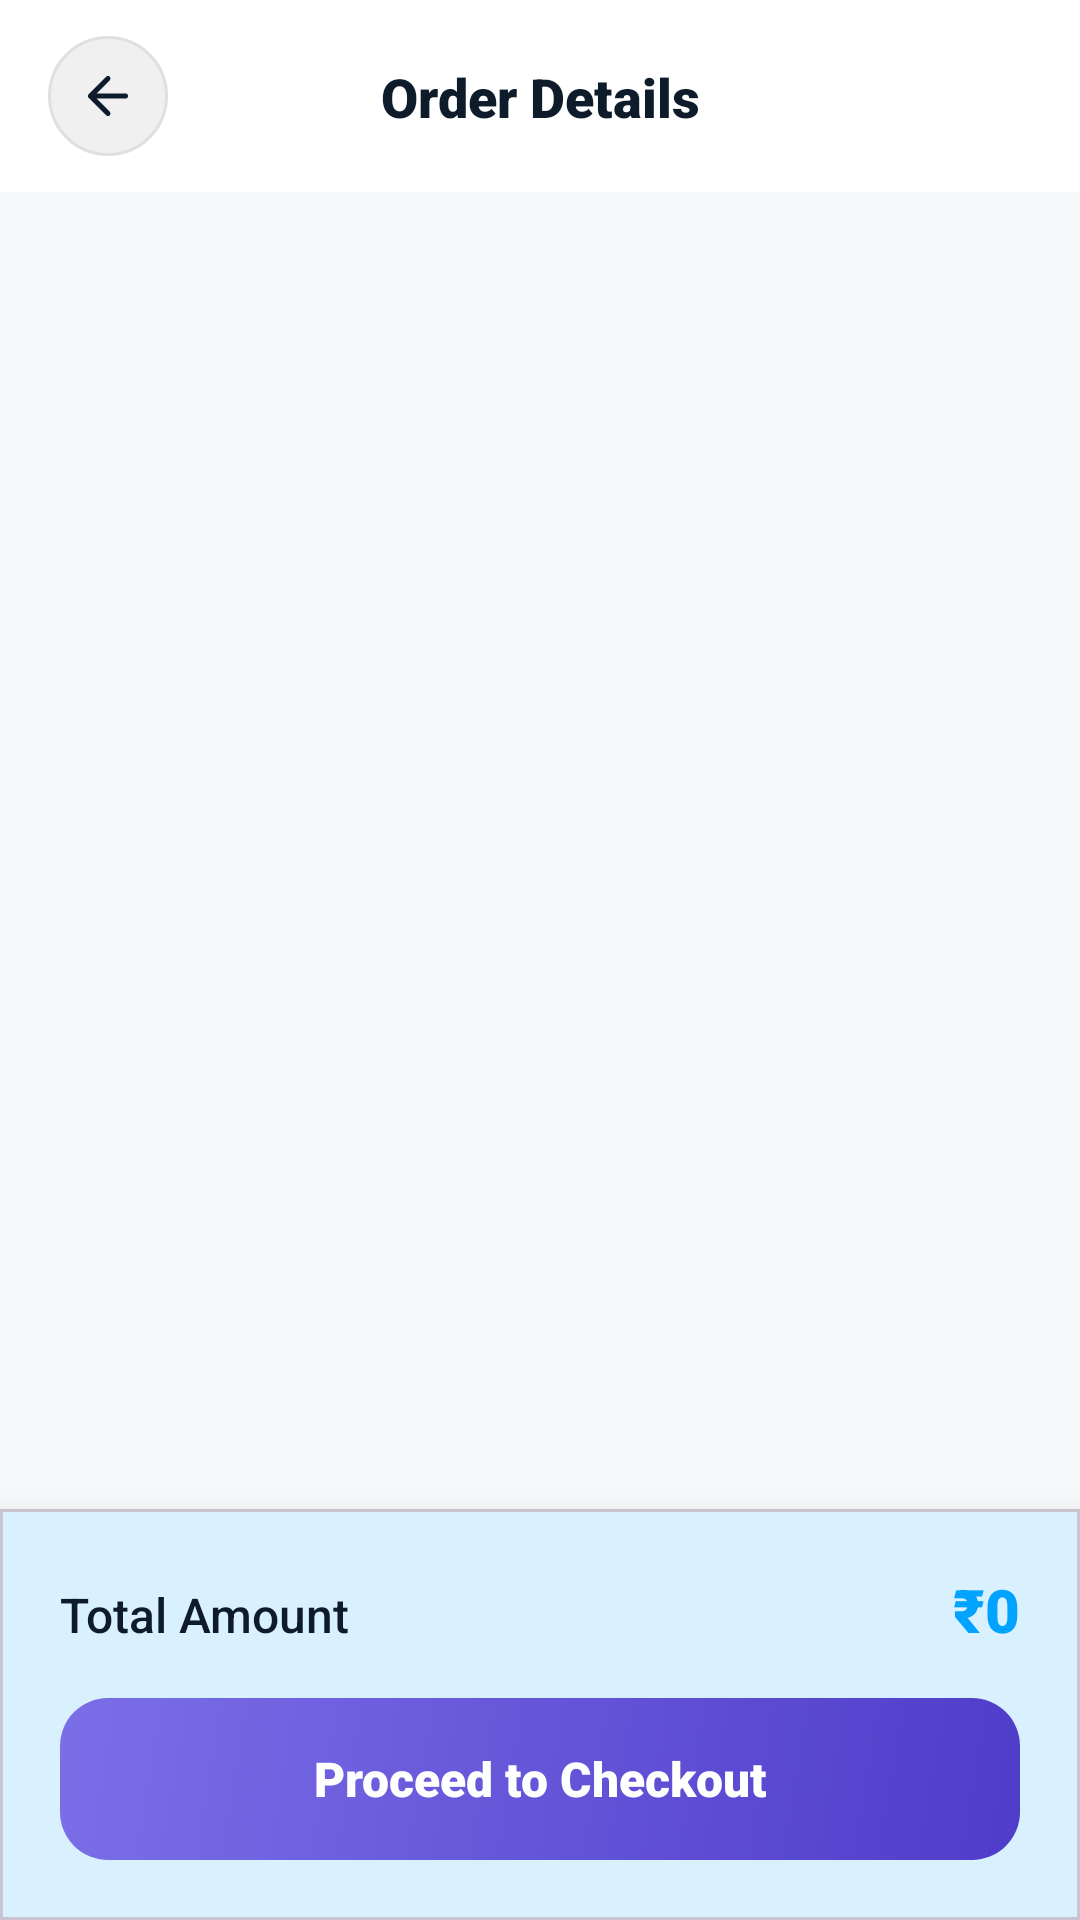

Produce the Android XML layout that renders to this screen, including the resource entries it uses.
<!-- AndroidManifest.xml: application theme Theme.Freshfold -->
<!-- res/layout/activity_order_detail.xml -->
<?xml version="1.0" encoding="utf-8"?>
<LinearLayout xmlns:android="http://schemas.android.com/apk/res/android"
    xmlns:app="http://schemas.android.com/apk/res-auto"
    android:layout_width="match_parent"
    android:layout_height="match_parent"
    android:orientation="vertical"
    android:fitsSystemWindows="true"
    android:background="#F8F9FA">

    
    <androidx.constraintlayout.widget.ConstraintLayout
        android:layout_width="match_parent"
        android:layout_height="64dp"
        android:background="#FFFFFF"
        android:paddingHorizontal="16dp">

        <ImageView
            android:id="@+id/btnBack"
            android:layout_width="40dp"
            android:layout_height="40dp"
            android:background="@drawable/bg_back_btn_grey"
            android:padding="10dp"
            android:src="@drawable/ic_arrow_back"
            app:layout_constraintBottom_toBottomOf="parent"
            app:layout_constraintStart_toStartOf="parent"
            app:layout_constraintTop_toTopOf="parent"
            app:tint="@color/text_h1" />

        <TextView
            android:id="@+id/tvOrderTitle"
            android:layout_width="wrap_content"
            android:layout_height="wrap_content"
            android:fontFamily="sans-serif-black"
            android:text="Order Details"
            android:textColor="@color/text_h1"
            android:textSize="18sp"
            app:layout_constraintBottom_toBottomOf="parent"
            app:layout_constraintEnd_toEndOf="parent"
            app:layout_constraintStart_toStartOf="parent"
            app:layout_constraintTop_toTopOf="parent" />
    </androidx.constraintlayout.widget.ConstraintLayout>

    <androidx.recyclerview.widget.RecyclerView
        android:id="@+id/rvOrderItems"
        android:layout_width="match_parent"
        android:layout_height="0dp"
        android:layout_weight="1"
        android:padding="16dp"
        android:clipToPadding="false" />

    
    <com.google.android.material.card.MaterialCardView
        android:layout_width="match_parent"
        android:layout_height="wrap_content"
        app:cardCornerRadius="0dp"
        app:cardElevation="16dp">

        <LinearLayout
            android:layout_width="match_parent"
            android:layout_height="wrap_content"
            android:orientation="vertical"
            android:padding="20dp">

            <LinearLayout
                android:layout_width="match_parent"
                android:layout_height="wrap_content"
                android:orientation="horizontal"
                android:layout_marginBottom="16dp">
                
                <TextView
                    android:layout_width="0dp"
                    android:layout_height="wrap_content"
                    android:layout_weight="1"
                    android:fontFamily="sans-serif-medium"
                    android:text="Total Amount"
                    android:textColor="@color/text_h1"
                    android:textSize="16sp" />

                <TextView
                    android:id="@+id/tvTotalAmount"
                    android:layout_width="wrap_content"
                    android:layout_height="wrap_content"
                    android:fontFamily="sans-serif-black"
                    android:text="₹0"
                    android:textColor="@color/brand_indigo"
                    android:textSize="20sp" />
            </LinearLayout>

            <TextView
                android:id="@+id/btnProceed"
                android:layout_width="match_parent"
                android:layout_height="54dp"
                android:background="@drawable/bg_btn_brand"
                android:fontFamily="sans-serif-black"
                android:gravity="center"
                android:text="Proceed to Checkout"
                android:textColor="#FFFFFF"
                android:textSize="16sp" />
        </LinearLayout>
    </com.google.android.material.card.MaterialCardView>

</LinearLayout>
<!-- resources referenced by this layout -->
<resources>
  <color name="brand_indigo">#00A3FF</color>
  <color name="text_h1">#0D1B2A</color>
  <!-- drawable bg_back_btn_grey (drawable) -->
  <?xml version="1.0" encoding="utf-8"?>
  <shape xmlns:android="http://schemas.android.com/apk/res/android"
      android:shape="oval">
      <solid android:color="#F0F0F0" />
      <stroke
          android:width="1dp"
          android:color="#E0E0E0" />
  </shape>
  <!-- drawable bg_btn_brand (drawable) -->
  <?xml version="1.0" encoding="utf-8"?>
  <shape xmlns:android="http://schemas.android.com/apk/res/android"
      android:shape="rectangle">
      <gradient
          android:startColor="#4F3CC9"
          android:endColor="#7B6FE8"
          android:angle="135" />
      <corners android:radius="16dp" />
  </shape>
  <!-- drawable ic_arrow_back (drawable) -->
  <?xml version="1.0" encoding="utf-8"?>
  <vector xmlns:android="http://schemas.android.com/apk/res/android"
      android:width="24dp"
      android:height="24dp"
      android:viewportWidth="24"
      android:viewportHeight="24">
      <path
          android:fillColor="@android:color/transparent"
          android:strokeColor="#1A1A2E"
          android:strokeWidth="2"
          android:strokeLineCap="round"
          android:strokeLineJoin="round"
          android:pathData="M19,12 L5,12 M5,12 L12,19 M5,12 L12,5" />
  </vector>
  <style name="Theme.Freshfold" parent="Base.Theme.Freshfold" />
  <style name="Base.Theme.Freshfold" parent="Theme.Material3.DayNight.NoActionBar">
          <item name="colorPrimary">@color/brand_indigo</item>
          <item name="colorPrimaryVariant">@color/brand_indigo_dark</item>
          <item name="colorSecondary">@color/brand_mint</item>
          <item name="colorSurface">@color/bg_surface</item>
          <item name="android:colorBackground">@color/bg_app</item>
          <item name="android:windowBackground">@color/bg_app</item>
          <item name="android:statusBarColor">@android:color/transparent</item>
          <item name="android:windowLightStatusBar" tools:targetApi="m">false</item>
      </style>
  <color name="brand_indigo_dark">#0077CC</color>
  <color name="brand_mint">#00D6A3</color>
  <color name="bg_surface">#FFFFFF</color>
  <color name="bg_app">#F0F9FF</color>
</resources>
